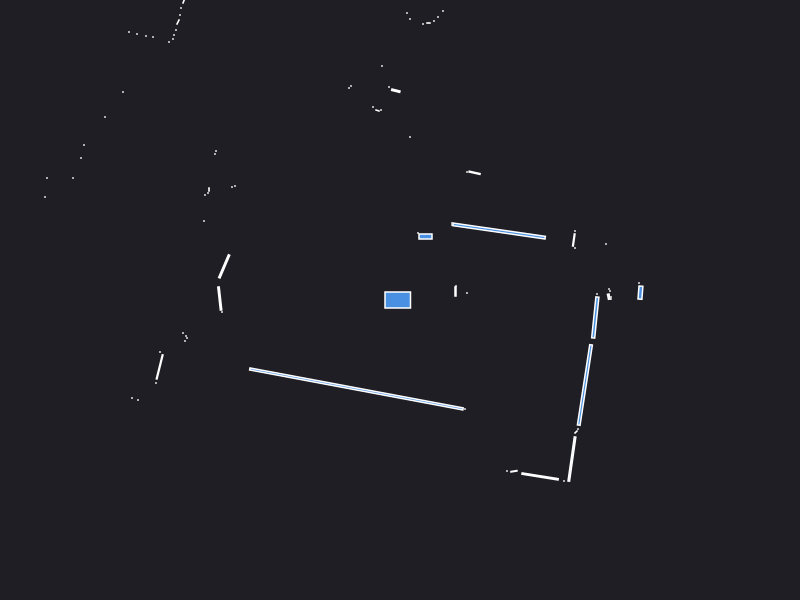

Source data for this figure (header and first rows):
0.000000	0.000000	0.049500
2.42	0.1	0.000441
2.39	0.17	0.000441
2.405	0.0735	0.01056
2.11	0.01	0.000441
2.11	0.03	0.000441
2.087	0.03346	0.003317
2.1	0.09	0.000441
2.09	0.11	0.000441
0.67	0.07	0.000441
1.97	0.06	0.000441
0.555	0.085	0.003300
0.56	0.14	0.000441
2.06	0.56	0.000441
1.75	0.52	0.000441
1.738	0.6003	0.006250
1.75	0.69	0.000441
0.9914	0.6897	0.1695
0.52	0.75	0.000441
0.52	0.77	0.000441
0.7455	1.272	0.006901
0.67	1.28	0.000441
0.255	0.635	0.0105
0.18	0.67	0.000441
1.21	5.09	0.000441
1.34	6.35	0.000441
1.26	6.37	0.000441
1.18	6.38	0.000441
1.1	6.39	0.000441
0.43	2.89	0.000441
0.38	2.83	0.000441
0.34	2.79	0.000441
0.285	2.77	0.001050
0.23	2.76	0.000441
0.1	1.63	0.000441
0.1	2.81	0.000441
0.07	2.87	0.000441
-0.04176	2.093	0.005603
-0.11	2.13	0.000441
-0.18	2.34	0.000441
-0.19	1.9	0.000441
-0.225	1.895	0.001557
-0.27	1.93	0.000441
-0.62	3.395	0.001866
-0.69	3.4	0.000441
-0.49	2.14	0.000441
-0.51	2.12	0.000441
-0.92	3.45	0.000441
-0.97	3.47	0.000441
-1.03	3.49	0.000441
-1.08	3.5	0.000441
-1.13	3.51	0.000441
-1.18	3.52	0.000441
-1.23	3.54	0.000441
-1.29	3.56	0.000441
-1.35	3.59	0.000441
-2.18	5.37	0.000441
-2.2	5.24	0.000441
-2.22	5.11	0.000441
-2.24	5	0.000441
-2.28	4.92	0.000441
... 58 more rows
